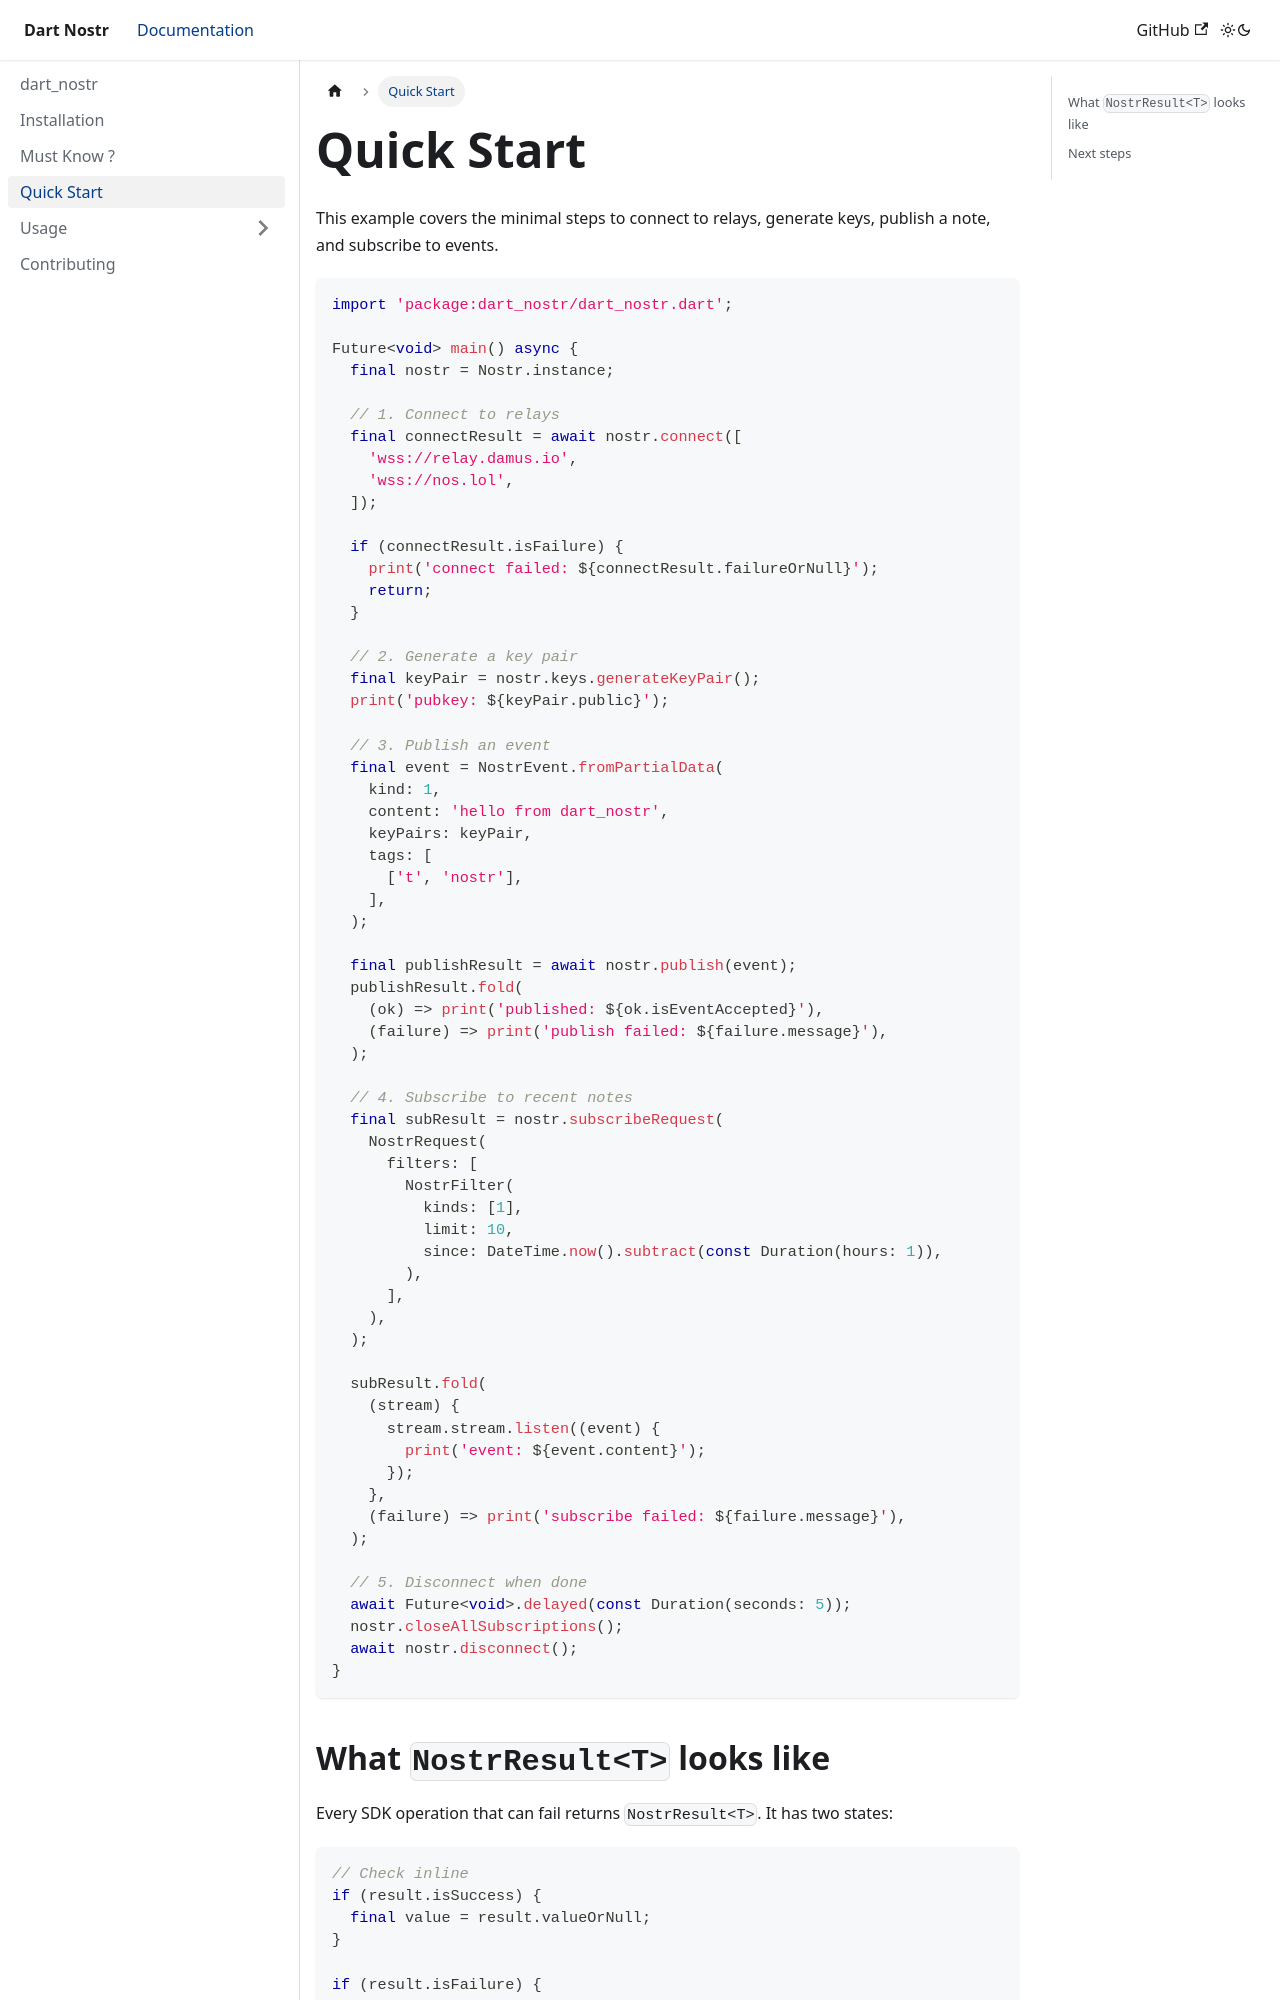

repository: anasfik/nostr · page: quick-start/index.html · generator: docusaurus

---
sidebar_position: 3
description: Working end-to-end example covering keys, connection, publishing, and subscribing.
---

# Quick Start

This example covers the minimal steps to connect to relays, generate keys, publish a note, and subscribe to events.

```dart
import 'package:dart_nostr/dart_nostr.dart';

Future<void> main() async {
  final nostr = Nostr.instance;

  // 1. Connect to relays
  final connectResult = await nostr.connect([
    'wss://relay.damus.io',
    'wss://nos.lol',
  ]);

  if (connectResult.isFailure) {
    print('connect failed: ${connectResult.failureOrNull}');
    return;
  }

  // 2. Generate a key pair
  final keyPair = nostr.keys.generateKeyPair();
  print('pubkey: ${keyPair.public}');

  // 3. Publish an event
  final event = NostrEvent.fromPartialData(
    kind: 1,
    content: 'hello from dart_nostr',
    keyPairs: keyPair,
    tags: [
      ['t', 'nostr'],
    ],
  );

  final publishResult = await nostr.publish(event);
  publishResult.fold(
    (ok) => print('published: ${ok.isEventAccepted}'),
    (failure) => print('publish failed: ${failure.message}'),
  );

  // 4. Subscribe to recent notes
  final subResult = nostr.subscribeRequest(
    NostrRequest(
      filters: [
        NostrFilter(
          kinds: [1],
          limit: 10,
          since: DateTime.now().subtract(const Duration(hours: 1)),
        ),
      ],
    ),
  );

  subResult.fold(
    (stream) {
      stream.stream.listen((event) {
        print('event: ${event.content}');
      });
    },
    (failure) => print('subscribe failed: ${failure.message}'),
  );

  // 5. Disconnect when done
  await Future<void>.delayed(const Duration(seconds: 5));
  nostr.closeAllSubscriptions();
  await nostr.disconnect();
}
```
